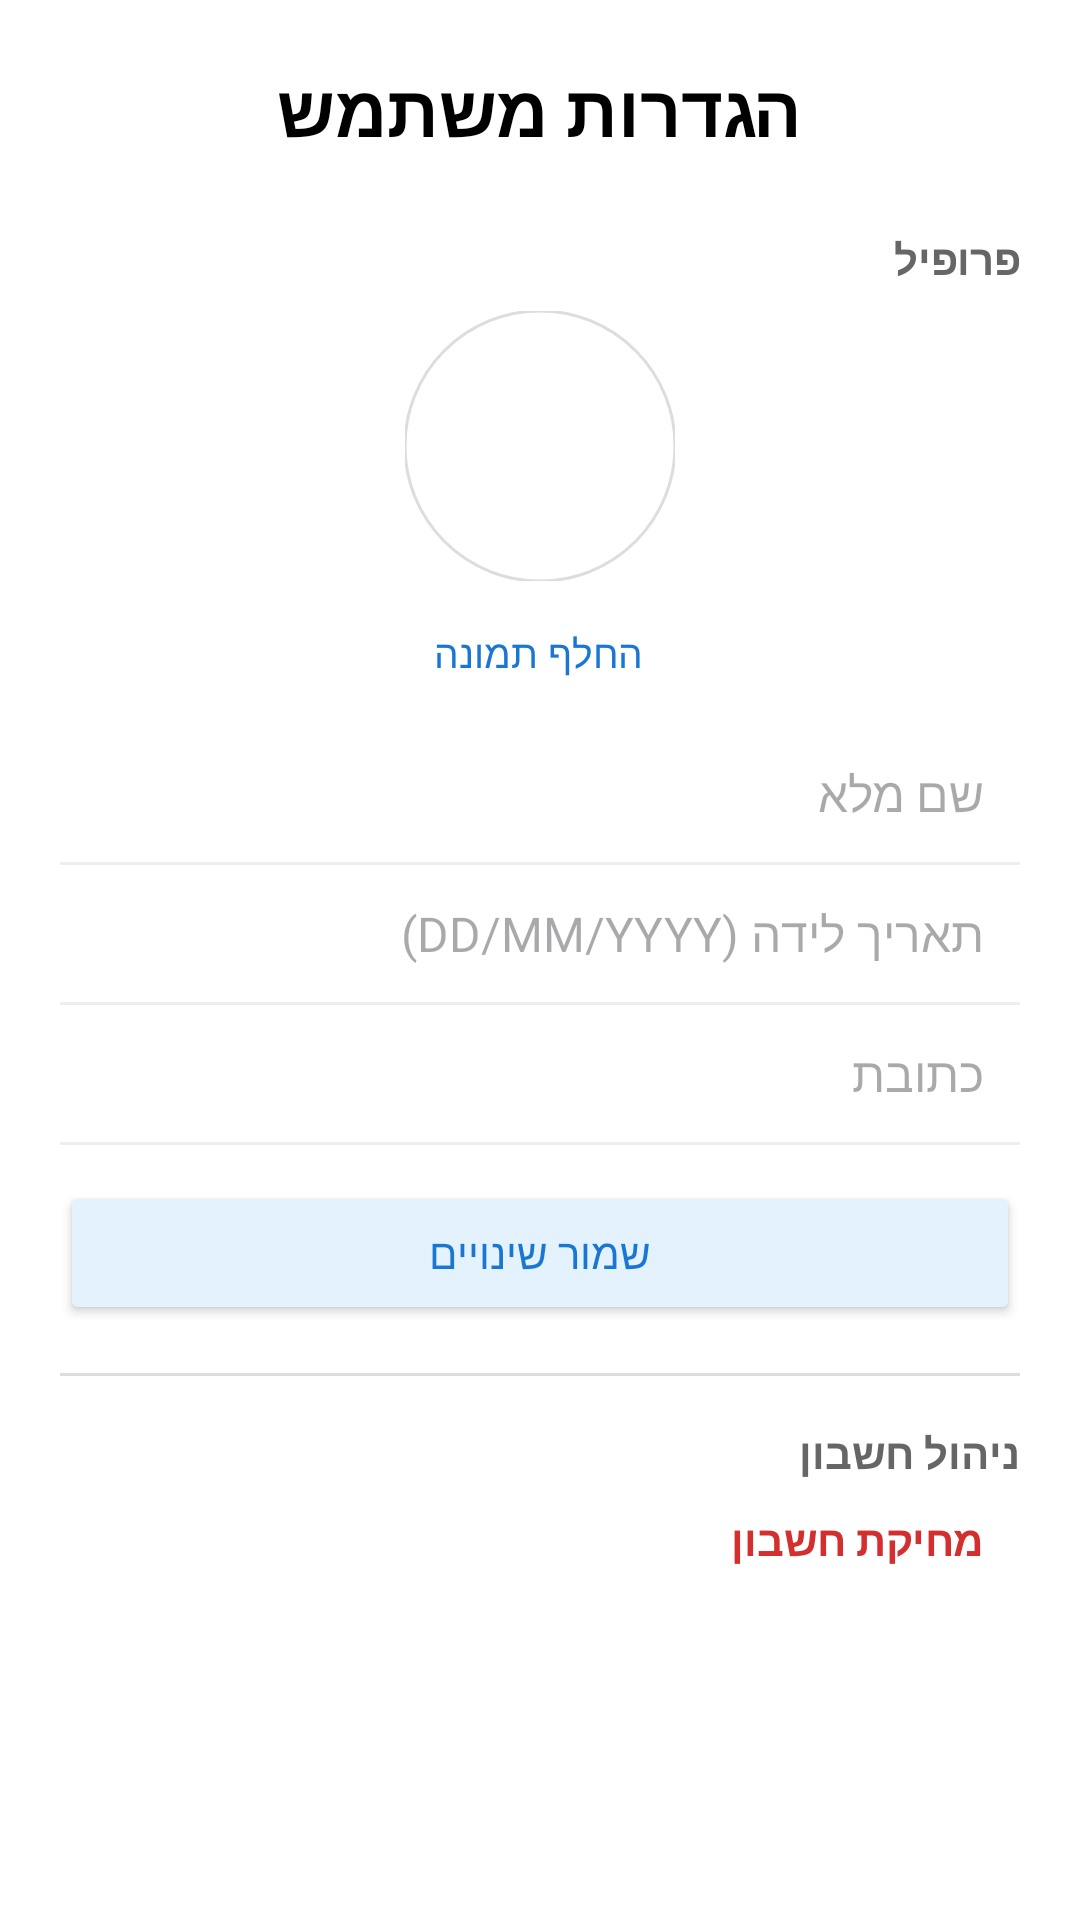

Produce the Android XML layout that renders to this screen, including the resource entries it uses.
<!-- AndroidManifest.xml: application theme Theme.MyFirstApplication -->
<!-- res/layout/activity_settings.xml -->
<?xml version="1.0" encoding="utf-8"?>
<ScrollView xmlns:android="http://schemas.android.com/apk/res/android"
    xmlns:app="http://schemas.android.com/apk/res-auto"
    android:layout_width="match_parent"
    android:layout_height="match_parent"
    android:background="#FFFFFF">

    <LinearLayout
        android:layout_width="match_parent"
        android:layout_height="wrap_content"
        android:orientation="vertical"
        android:padding="20dp">

        <TextView
            android:layout_width="wrap_content"
            android:layout_height="wrap_content"
            android:text="הגדרות משתמש"
            android:textSize="24sp"
            android:layout_gravity="center"
            android:textStyle="bold"
            android:textColor="#000000"
            android:layout_marginBottom="24dp"/>

        <TextView
            android:layout_width="wrap_content"
            android:layout_height="wrap_content"
            android:text="פרופיל"
            android:layout_gravity="right"
            android:textSize="14sp"
            android:textColor="#666666"
            android:textStyle="bold" />

        <LinearLayout
            android:layout_width="match_parent"
            android:layout_height="wrap_content"
            android:gravity="center_horizontal"
            android:orientation="vertical"
            android:layout_marginTop="8dp">

            <com.google.android.material.imageview.ShapeableImageView
                android:id="@+id/profileImage"
                android:layout_width="90dp"
                android:layout_height="90dp"
                android:scaleType="centerCrop"
                android:src="@drawable/account_icom"
                app:shapeAppearanceOverlay="@style/CircleImageView"
                app:strokeColor="#DDDDDD"
                app:strokeWidth="1dp" />

            <Button
                android:id="@+id/btnChangePhoto"
                style="?android:attr/borderlessButtonStyle"
                android:layout_width="wrap_content"
                android:layout_height="wrap_content"
                android:text="החלף תמונה"
                android:textColor="#1976D2"
                android:textSize="13sp" />
        </LinearLayout>

        <EditText
            android:id="@+id/nameText"
            android:layout_width="match_parent"
            android:layout_height="wrap_content"
            android:hint="שם מלא"
            android:background="@android:color/transparent"
            android:padding="12dp"
            android:textDirection="rtl"
            android:textSize="16sp"/>
        <View android:layout_width="match_parent"
            android:layout_height="1dp"
            android:background="#EEEEEE"/>

        <EditText
            android:id="@+id/birthDateText"
            android:layout_width="match_parent"
            android:layout_height="wrap_content"
            android:hint="תאריך לידה (DD/MM/YYYY)"
            android:background="@android:color/transparent"
            android:padding="12dp"
            android:inputType="date"
            android:textDirection="rtl"
            android:textSize="16sp"/>
        <View android:layout_width="match_parent"
            android:layout_height="1dp"
            android:background="#EEEEEE"/>

        <EditText
            android:id="@+id/addressText"
            android:layout_width="match_parent"
            android:layout_height="wrap_content"
            android:hint="כתובת"
            android:background="@android:color/transparent"
            android:padding="12dp"
            android:textDirection="rtl"
            android:textSize="16sp"/>
        <View android:layout_width="match_parent"
            android:layout_height="1dp"
            android:background="#EEEEEE"/>

        <Button
            android:id="@+id/saveInfo"
            android:layout_width="match_parent"
            android:layout_height="wrap_content"
            android:text="שמור שינויים"
            android:backgroundTint="#E3F2FD"
            android:textColor="#1976D2"
            android:layout_marginTop="12dp"/>

        <View
            android:layout_width="match_parent"
            android:layout_height="1dp"
            android:background="#DDDDDD"
            android:layout_marginTop="16dp"
            android:layout_marginBottom="16dp"/>

        <TextView
            android:layout_width="wrap_content"
            android:layout_height="wrap_content"
            android:text="ניהול חשבון"
            android:layout_gravity="right"
            android:textSize="14sp"
            android:textColor="#666666"
            android:textStyle="bold" />


        <Button
            android:id="@+id/btnDeleteAccount"
            style="?android:attr/borderlessButtonStyle"
            android:layout_width="match_parent"
            android:layout_height="wrap_content"
            android:text="מחיקת חשבון"
            android:gravity="right"
            android:textColor="#D32F2F"
            android:textStyle="bold" />

    </LinearLayout>
</ScrollView>
<!-- resources referenced by this layout -->
<resources>
  <style name="CircleImageView">
          <item name="cornerFamily">rounded</item>
          <item name="cornerSize">50%</item>
      </style>
  <style name="Theme.MyFirstApplication" parent="Base.Theme.MyFirstApplication" />
  <style name="Base.Theme.MyFirstApplication" parent="Theme.Material3.DayNight.NoActionBar">
          
           <item name="colorPrimary">@color/primaryColor</item>
          <item name="android:statusBarColor">@android:color/transparent</item>
  
          <item name="android:windowLightStatusBar">true</item>
  
      </style>
  <color name="primaryColor">#0B0B38</color>
</resources>
